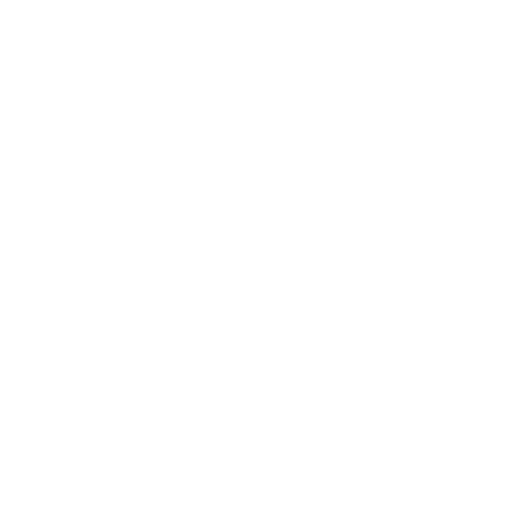
t = 0.00 s
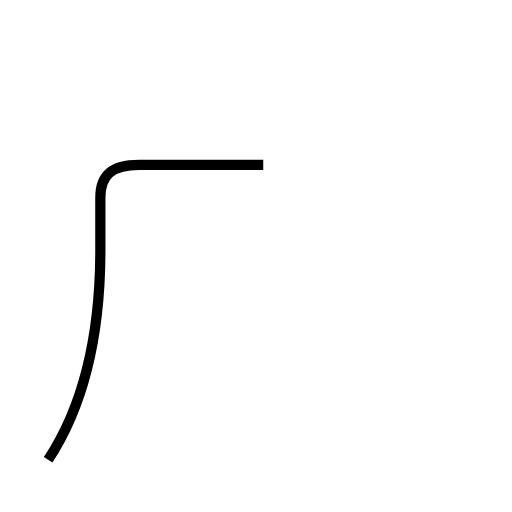
t = 1.33 s
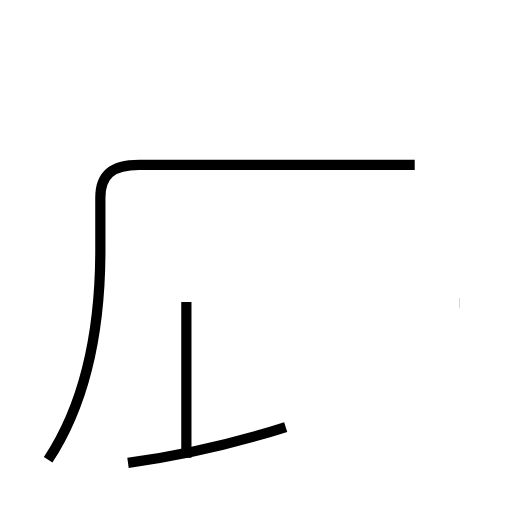
t = 2.71 s
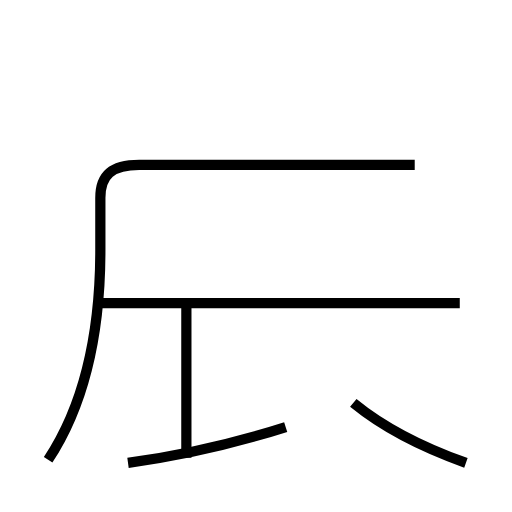
t = 4.13 s
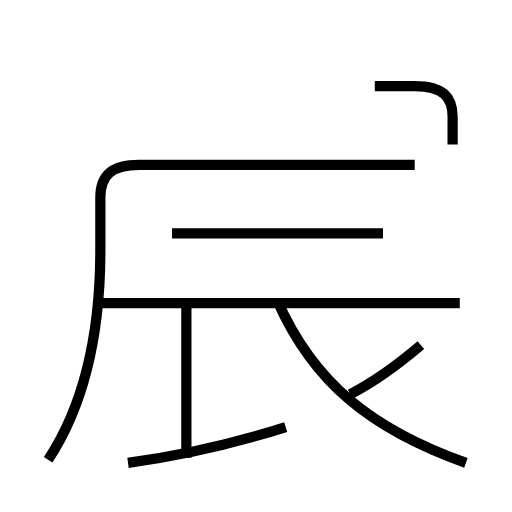
t = 5.74 s
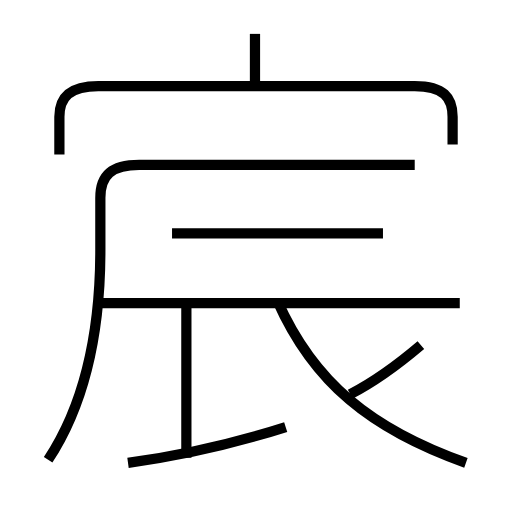
t = 6.98 s

The animated SVG that drew these frames (rendered in a browser with its animation timeline set to each time). Animation: 9 SMIL elements (animate=9); one cycle of 6.97 s.

<?xml version='1.0' encoding='utf-8'?>
<svg viewBox="0.0 -6.0 50.0 50.0" version="1.1" xmlns="http://www.w3.org/2000/svg"><rect x="-1000" y="-1000" width="2000" height="2000" stroke="white" fill="white" /><g style="fill:none;stroke:#000000;stroke-width:1"><path d="M 4.7 0.9 C 8.0 -4.1 9.8 -10.7 9.8 -19.6 L 9.8 -24.7 C 9.8 -26.9 10.9 -27.9 13.6 -27.9 L 40.5 -27.9 " transform="translate(0.0 38.0)" stroke-dasharray="59.174205768523606" stroke-dashoffset="59.174205768523606"><animate attributeName="stroke-dashoffset" from="59.174205768523606" to="0" dur="1.7752261730557082s" begin="0s; anim_end.end" fill="freeze" id="anim0" /></path><path d="M 12.5 1.2 C 17.6 0.5 23.2 -0.8 27.9 -2.3 " transform="translate(0.0 38.0)" stroke-dasharray="15.810969041026212" stroke-dashoffset="15.810969041026212"><animate attributeName="stroke-dashoffset" from="15.810969041026212" to="0" dur="0.4743290712307863s" begin="anim0.end" fill="freeze" id="anim1" /></path><path d="M 18.2 0.7 L 18.2 -14.5 " transform="translate(0.0 38.0)" stroke-dasharray="15.2" stroke-dashoffset="15.2"><animate attributeName="stroke-dashoffset" from="15.2" to="0" dur="0.45599999999999996s" begin="anim1.end" fill="freeze" id="anim2" /></path><path d="M 44.9 -14.4 L 9.8 -14.4 " transform="translate(0.0 38.0)" stroke-dasharray="35.099999999999994" stroke-dashoffset="35.099999999999994"><animate attributeName="stroke-dashoffset" from="35.099999999999994" to="0" dur="1.0529999999999997s" begin="anim2.end" fill="freeze" id="anim3" /></path><path d="M 45.5 1.2 C 36.2 -2.1 30.6 -6.7 27.1 -14.6 " transform="translate(0.0 38.0)" stroke-dasharray="25.03602094106888" stroke-dashoffset="25.03602094106888"><animate attributeName="stroke-dashoffset" from="25.03602094106888" to="0" dur="0.7510806282320663s" begin="anim3.end" fill="freeze" id="anim4" /></path><path d="M 34.2 -5.5 C 36.9 -6.9 39.1 -8.6 41.1 -10.3 " transform="translate(0.0 38.0)" stroke-dasharray="8.424249340274873" stroke-dashoffset="8.424249340274873"><animate attributeName="stroke-dashoffset" from="8.424249340274873" to="0" dur="0.2527274802082462s" begin="anim4.end" fill="freeze" id="anim5" /></path><path d="M 37.4 -21.2 L 16.8 -21.2 " transform="translate(0.0 38.0)" stroke-dasharray="20.599999999999998" stroke-dashoffset="20.599999999999998"><animate attributeName="stroke-dashoffset" from="20.599999999999998" to="0" dur="0.6179999999999999s" begin="anim5.end" fill="freeze" id="anim6" /></path><path d="M 44.2 -29.9 L 44.2 -32.6 C 44.2 -34.5 43.3 -35.6 40.5 -35.6 L 9.6 -35.6 C 6.8 -35.6 5.8 -34.5 5.8 -32.6 L 5.8 -28.9 " transform="translate(0.0 38.0)" stroke-dasharray="48.36296581334195" stroke-dashoffset="48.36296581334195"><animate attributeName="stroke-dashoffset" from="48.36296581334195" to="0" dur="1.4508889744002584s" begin="anim6.end" fill="freeze" id="anim7" /></path><path d="M 24.9 -35.9 L 24.9 -40.7" transform="translate(0.0 38.0)" stroke-dasharray="4.800000000000004" stroke-dashoffset="4.800000000000004"><animate attributeName="stroke-dashoffset" from="4.800000000000004" to="0" dur="0.14400000000000013s" begin="anim7.end" fill="freeze" id="anim_end" /></path></g></svg>
